Run: headless pygame with SDL's dummy video driver; simulated clock (each Clock.tick advances the game by its frame time, no real sleeping); random seed 0; keys injected as events and as key.get_pressed() state; mouse plan: one left click at the window centre at the start of phase 2, then a move to the lower-right quarter at the start of phase 3.
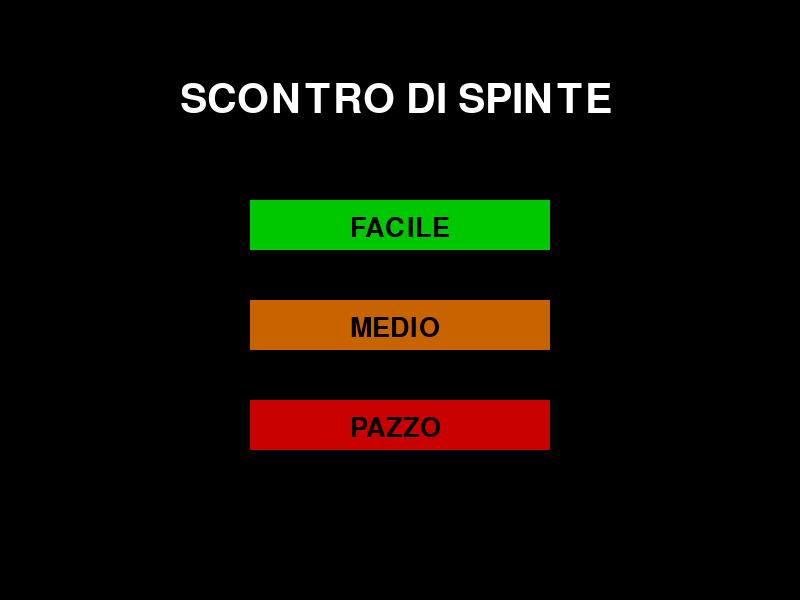
Frame 1 of 4 · flips 1–60 · no input
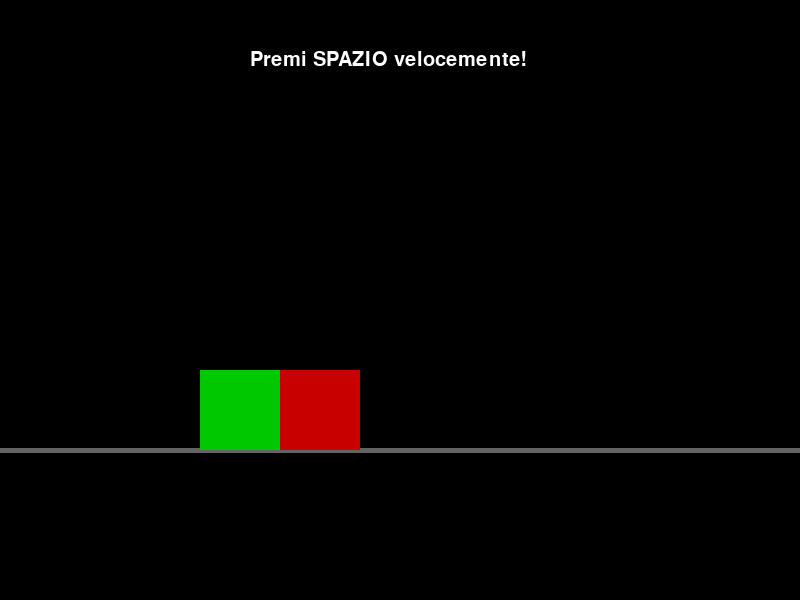
Frame 2 of 4 · flips 61–180 · clicked the window centre · tapped SPACE, RETURN · held RIGHT (→), D
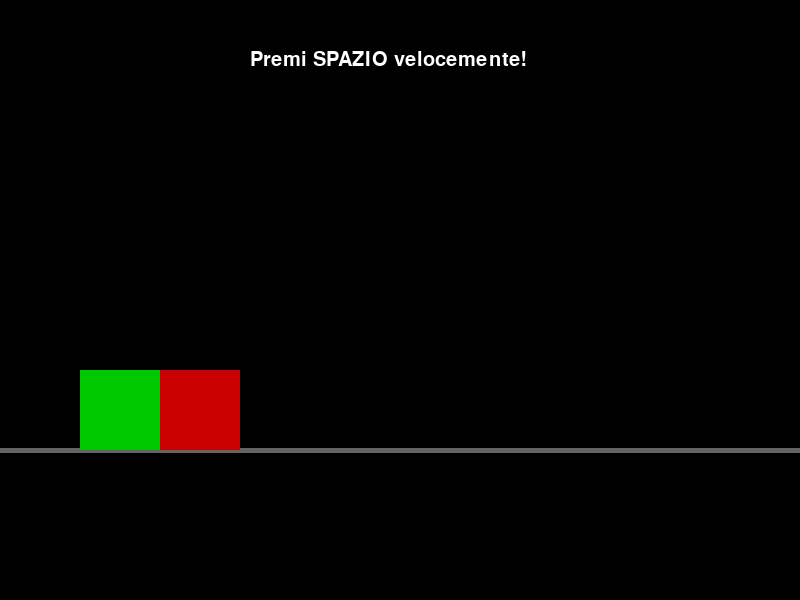
Frame 3 of 4 · flips 181–300 · moved the mouse to the lower-right quarter · held DOWN (↓), S
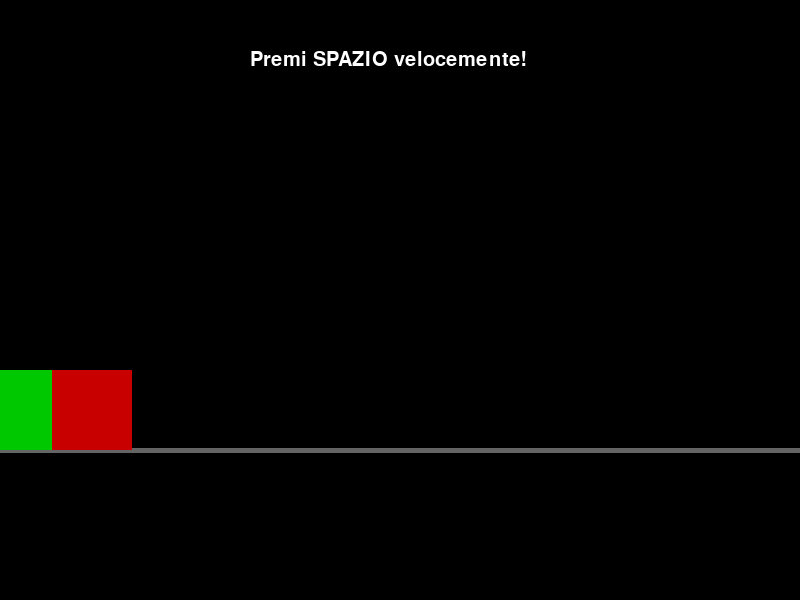
Frame 4 of 4 · flips 301–420 · held LEFT (←), A, UP (↑), W

The pygame program that drew these frames:

import pygame
import sys
import random

# Inizializza Pygame (fondamentale)
pygame.init()

# Dimensioni finestra
LARGHEZZA = 800
ALTEZZA = 600
schermo = pygame.display.set_mode((LARGHEZZA, ALTEZZA))
pygame.display.set_caption("Scontro di Spinte")

# Colori base sicuri
NERO = (0, 0, 0)
BIANCO = (255, 255, 255)
VERDE = (0, 200, 0)
ROSSO = (200, 0, 0)
GRIGIO = (100, 100, 100)

# Font di default di Pygame (il 'None' assicura che funzioni su tutti i PC)
font_grande = pygame.font.Font(None, 60)
font_medio = pygame.font.Font(None, 40)
font_piccolo = pygame.font.Font(None, 30)

# Variabili di gioco
clock = pygame.time.Clock()
stato = "MENU"  # Può essere "MENU", "GIOCO", "FINE_VITTORIA", "FINE_SCONFITTA"

# Posizione e dimensioni
punto_centrale = LARGHEZZA // 2
pos_x = punto_centrale
linea_terra = 450
dim_pg = 80

# Forze
forza_giocatore = 15
forza_bot = 12

# Difficoltà (ritmo del bot)
attesa_bot = 0
attesa_min = 10
attesa_max = 20

# Loop principale
while True:
    schermo.fill(NERO) # Sfondo sempre nero per sicurezza
    
    # 1. GESTIONE EVENTI (Tasti e Mouse)
    for evento in pygame.event.get():
        if evento.type == pygame.QUIT:
            pygame.quit()
            sys.exit()
            
        # Click del mouse nel menu
        if evento.type == pygame.MOUSEBUTTONDOWN and stato == "MENU":
            x_mouse, y_mouse = pygame.mouse.get_pos()
            
            # Controlla quale difficoltà è stata cliccata
            if 250 <= x_mouse <= 550:
                if 200 <= y_mouse <= 250:
                    attesa_min, attesa_max = 15, 25 # FACILE
                    stato = "GIOCO"
                    pos_x = punto_centrale
                elif 300 <= y_mouse <= 350:
                    attesa_min, attesa_max = 8, 14  # MEDIO
                    stato = "GIOCO"
                    pos_x = punto_centrale
                elif 400 <= y_mouse <= 450:
                    attesa_min, attesa_max = 2, 7   # PAZZO
                    stato = "GIOCO"
                    pos_x = punto_centrale
                    
        # Pressione barra spaziatrice
        if evento.type == pygame.KEYDOWN:
            if evento.key == pygame.K_SPACE:
                if stato == "GIOCO":
                    pos_x += forza_giocatore # Spingi a destra
                elif stato == "FINE_VITTORIA" or stato == "FINE_SCONFITTA":
                    stato = "MENU" # Torna al menu

    # 2. LOGICA DEL GIOCO
    if stato == "GIOCO":
        # Il bot agisce a intervalli
        if attesa_bot > 0:
            attesa_bot -= 1
        else:
            pos_x -= forza_bot # Il bot spinge a sinistra
            attesa_bot = random.randint(attesa_min, attesa_max)
            
        # Controlla chi ha vinto
        if pos_x >= LARGHEZZA:
            stato = "FINE_VITTORIA"
        elif pos_x <= 0:
            stato = "FINE_SCONFITTA"

    # 3. DISEGNO SULLO SCHERMO
    if stato == "MENU":
        titolo = font_grande.render("SCONTRO DI SPINTE", True, BIANCO)
        schermo.blit(titolo, (180, 80))
        
        # Pulsanti
        pygame.draw.rect(schermo, VERDE, (250, 200, 300, 50))
        txt_facile = font_medio.render("FACILE", True, NERO)
        schermo.blit(txt_facile, (350, 215))
        
        pygame.draw.rect(schermo, (200, 100, 0), (250, 300, 300, 50))
        txt_medio = font_medio.render("MEDIO", True, NERO)
        schermo.blit(txt_medio, (350, 315))
        
        pygame.draw.rect(schermo, ROSSO, (250, 400, 300, 50))
        txt_pazzo = font_medio.render("PAZZO", True, NERO)
        schermo.blit(txt_pazzo, (350, 415))

    elif stato == "GIOCO":
        # Linea del suolo
        pygame.draw.line(schermo, GRIGIO, (0, linea_terra), (LARGHEZZA, linea_terra), 5)
        
        # Personaggi
        pygame.draw.rect(schermo, VERDE, (pos_x - dim_pg, linea_terra - dim_pg, dim_pg, dim_pg))
        pygame.draw.rect(schermo, ROSSO, (pos_x, linea_terra - dim_pg, dim_pg, dim_pg))
        
        istruzioni = font_piccolo.render("Premi SPAZIO velocemente!", True, BIANCO)
        schermo.blit(istruzioni, (250, 50))

    elif stato == "FINE_VITTORIA":
        msg = font_grande.render("HAI VINTO!", True, VERDE)
        schermo.blit(msg, (280, 200))
        msg2 = font_piccolo.render("Premi SPAZIO per il Menu", True, BIANCO)
        schermo.blit(msg2, (260, 300))
        
    elif stato == "FINE_SCONFITTA":
        msg = font_grande.render("HAI PERSO!", True, ROSSO)
        schermo.blit(msg, (280, 200))
        msg2 = font_piccolo.render("Premi SPAZIO per il Menu", True, BIANCO)
        schermo.blit(msg2, (260, 300))

    pygame.display.flip()
    clock.tick(60)
